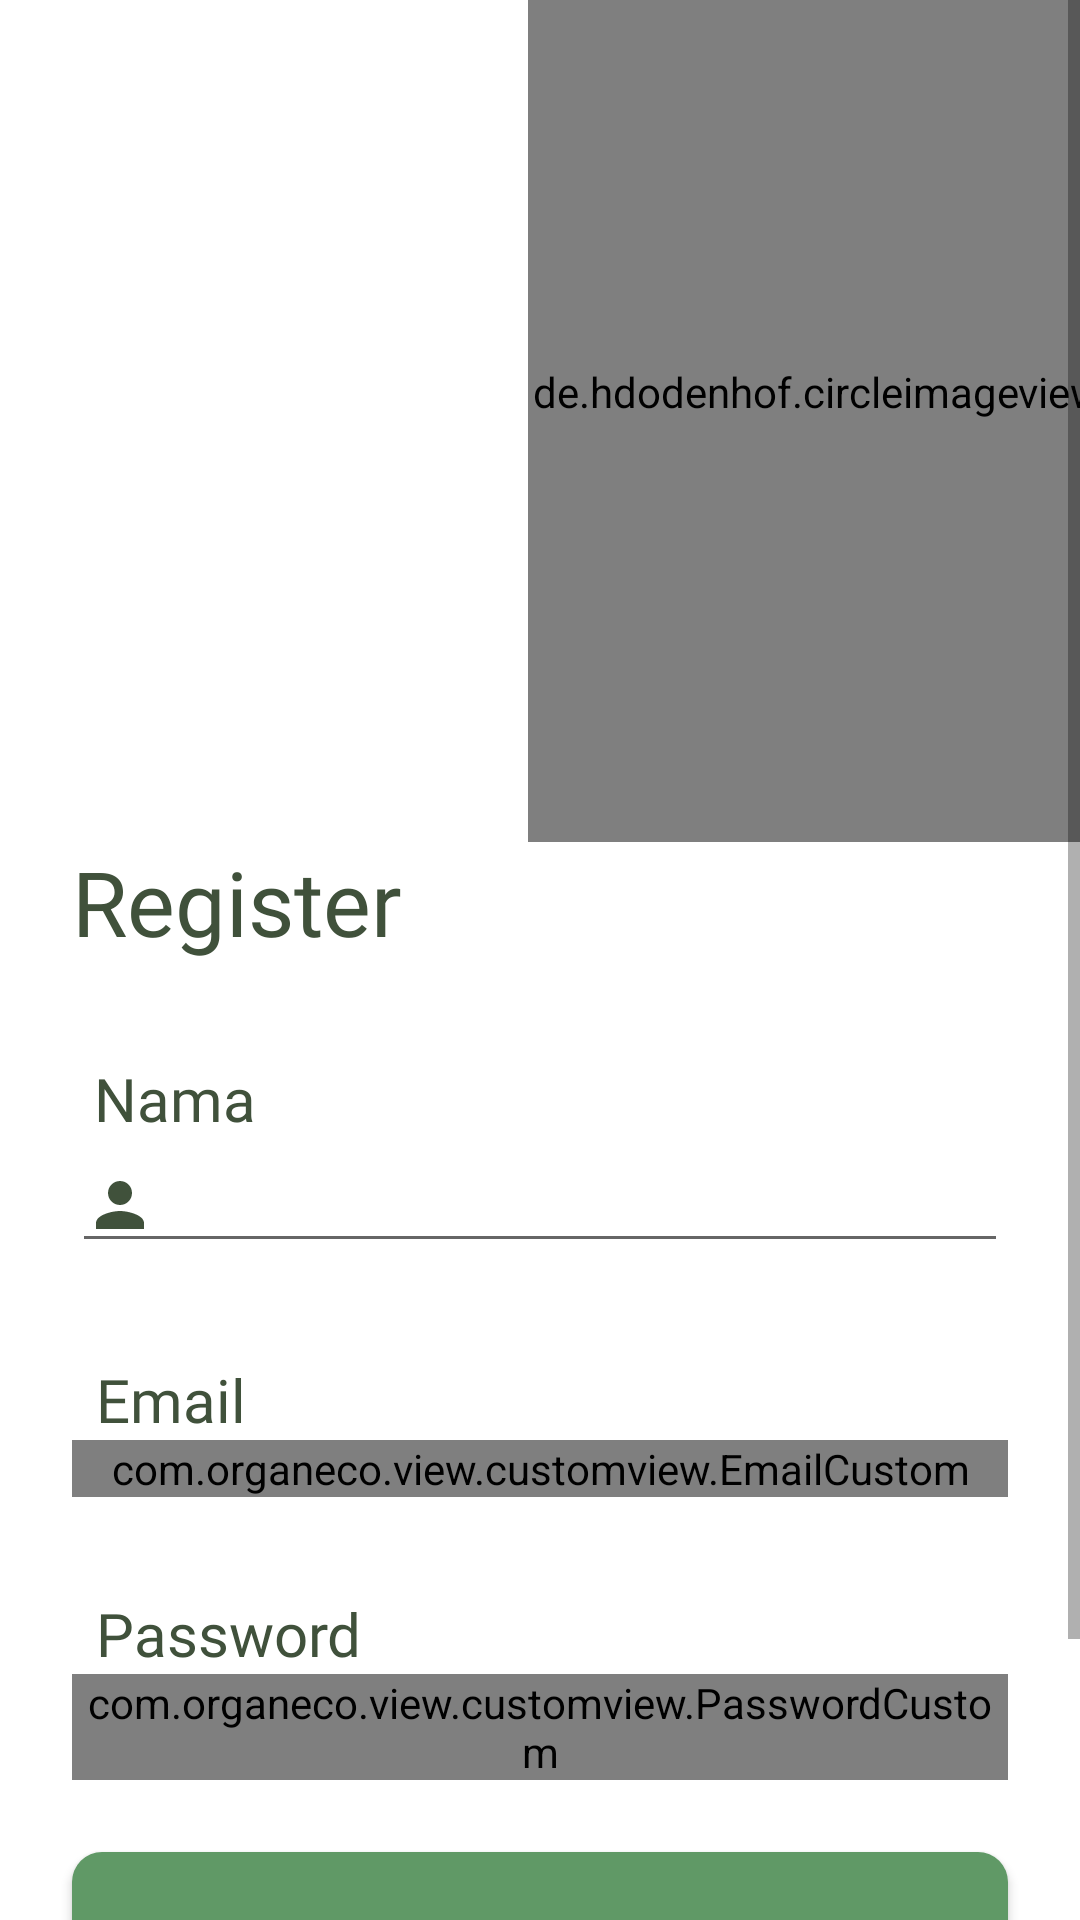

Android layout source for this screen:
<!-- AndroidManifest.xml: application theme Theme.Organeco -->
<!-- res/layout/activity_register.xml -->
<?xml version="1.0" encoding="utf-8"?>
<ScrollView xmlns:android="http://schemas.android.com/apk/res/android"
    xmlns:app="http://schemas.android.com/apk/res-auto"
    xmlns:tools="http://schemas.android.com/tools"
    android:layout_width="match_parent"
    android:layout_height="match_parent"
    tools:context=".view.activity.auth.register.RegisterActivity">

    <androidx.constraintlayout.widget.ConstraintLayout
        android:layout_width="match_parent"
        android:layout_height="wrap_content">


        <Button
            android:id="@+id/btnRegister"
            style="@style/textH4White"
            android:layout_width="0dp"
            android:layout_height="60dp"
            android:layout_marginStart="24dp"
            android:layout_marginTop="24dp"
            android:layout_marginEnd="24dp"
            android:layout_marginBottom="16dp"
            android:background="@drawable/rounded_bg_button"
            android:text="@string/register"
            android:textAllCaps="false"
            app:layout_constraintBottom_toTopOf="@+id/textView5"
            app:layout_constraintEnd_toEndOf="parent"
            app:layout_constraintHorizontal_bias="0.0"
            app:layout_constraintStart_toStartOf="parent"
            app:layout_constraintTop_toBottomOf="@+id/etPassword" />

        <EditText
            android:id="@+id/edName"
            android:layout_width="0dp"
            android:layout_height="wrap_content"
            android:layout_marginEnd="24dp"
            android:autofillHints=""
            android:drawableStart="@drawable/ic_baseline_person_24"
            android:ems="10"
            android:inputType="textPersonName"
            app:layout_constraintEnd_toEndOf="parent"
            app:layout_constraintStart_toStartOf="@+id/tv_register"
            app:layout_constraintTop_toBottomOf="@+id/tvName"
            tools:ignore="LabelFor" />

        <ProgressBar
            android:id="@+id/progressBar"
            android:layout_width="wrap_content"
            android:layout_height="wrap_content"
            android:visibility="gone"
            app:layout_constraintBottom_toBottomOf="parent"
            app:layout_constraintEnd_toEndOf="parent"
            app:layout_constraintHorizontal_bias="0.498"
            app:layout_constraintStart_toStartOf="parent"
            app:layout_constraintTop_toTopOf="parent" />

        <TextView
            android:id="@+id/tv_register"
            style="@style/textH1Black"
            android:layout_width="wrap_content"
            android:layout_height="wrap_content"
            android:layout_marginStart="24dp"
            android:text="@string/register"
            app:layout_constraintEnd_toEndOf="parent"
            app:layout_constraintHorizontal_bias="0.0"
            app:layout_constraintStart_toStartOf="parent"
            app:layout_constraintTop_toBottomOf="@+id/img_about" />

        <TextView
            android:id="@+id/tvName"
            style="@style/textRegular1Green"
            android:layout_width="wrap_content"
            android:layout_height="wrap_content"
            android:layout_marginTop="32dp"
            android:text="@string/name"
            app:layout_constraintEnd_toEndOf="@+id/tv_register"
            app:layout_constraintHorizontal_bias="0.133"
            app:layout_constraintStart_toStartOf="@+id/tv_register"
            app:layout_constraintTop_toBottomOf="@+id/tv_register" />

        <TextView
            android:id="@+id/tvEmail"
            style="@style/textRegular1Green"
            android:layout_width="wrap_content"
            android:layout_height="wrap_content"
            android:layout_marginStart="8dp"
            android:layout_marginTop="32dp"
            android:text="@string/email"
            app:layout_constraintStart_toStartOf="@+id/edName"
            app:layout_constraintTop_toBottomOf="@+id/edName" />

        <TextView
            android:id="@+id/tvPassword"
            style="@style/textRegular1Green"
            android:layout_width="wrap_content"
            android:layout_height="wrap_content"
            android:layout_marginStart="8dp"
            android:layout_marginTop="32dp"
            android:text="@string/password"
            app:layout_constraintStart_toStartOf="@+id/etEmail"
            app:layout_constraintTop_toBottomOf="@+id/etEmail" />

        <TextView
            android:id="@+id/textView5"
            style="@style/textRegular3Black"
            android:layout_width="wrap_content"
            android:layout_height="wrap_content"
            android:layout_marginStart="92dp"
            android:layout_marginBottom="32dp"
            android:text="@string/have_account"
            app:layout_constraintBottom_toBottomOf="parent"
            app:layout_constraintStart_toStartOf="@+id/btnRegister" />

        <TextView
            android:id="@+id/tvLogin"
            style="@style/textH5Green"
            android:layout_width="wrap_content"
            android:layout_height="wrap_content"
            android:layout_marginStart="8dp"
            android:layout_marginBottom="16dp"
            android:text="@string/login"
            app:layout_constraintBottom_toBottomOf="@+id/textView5"
            app:layout_constraintStart_toEndOf="@+id/textView5"
            app:layout_constraintTop_toTopOf="@+id/textView5"
            app:layout_constraintVertical_bias="0.0" />

        <com.organeco.view.customview.EmailCustom
            android:id="@+id/etEmail"
            android:layout_width="0dp"
            android:layout_height="wrap_content"
            android:drawableStart="@drawable/ic_baseline_email_24"
            android:ems="10"
            android:inputType="textPersonName"
            app:layout_constraintEnd_toEndOf="@+id/edName"
            app:layout_constraintHorizontal_bias="0.0"
            app:layout_constraintStart_toStartOf="@+id/edName"
            app:layout_constraintTop_toBottomOf="@+id/tvEmail" />

        <com.organeco.view.customview.PasswordCustom
            android:id="@+id/etPassword"
            android:layout_width="0dp"
            android:layout_height="wrap_content"
            android:drawableStart="@drawable/ic_baseline_lock_24"
            android:ems="10"
            android:inputType="textPersonName"
            app:layout_constraintEnd_toEndOf="@+id/etEmail"
            app:layout_constraintStart_toStartOf="@+id/etEmail"
            app:layout_constraintTop_toBottomOf="@+id/tvPassword" />

        <de.hdodenhof.circleimageview.CircleImageView
            android:id="@+id/img_about"
            android:layout_width="300dp"
            android:layout_height="300dp"
            android:layout_marginStart="176dp"
            android:layout_marginTop="-20dp"
            android:src="@drawable/elips"
            app:layout_constraintStart_toStartOf="parent"
            app:layout_constraintTop_toTopOf="parent" />


    </androidx.constraintlayout.widget.ConstraintLayout>

</ScrollView>
<!-- resources referenced by this layout -->
<resources>
  <!-- drawable ic_baseline_email_24 (drawable) -->
  <vector android:height="24dp" android:tint="#40513B"
      android:viewportHeight="24" android:viewportWidth="24"
      android:width="24dp" xmlns:android="http://schemas.android.com/apk/res/android">
      <path android:fillColor="@android:color/white" android:pathData="M20,4L4,4c-1.1,0 -1.99,0.9 -1.99,2L2,18c0,1.1 0.9,2 2,2h16c1.1,0 2,-0.9 2,-2L22,6c0,-1.1 -0.9,-2 -2,-2zM20,8l-8,5 -8,-5L4,6l8,5 8,-5v2z"/>
  </vector>
  <!-- drawable ic_baseline_lock_24 (drawable) -->
  <vector android:height="24dp" android:tint="#40513B"
      android:viewportHeight="24" android:viewportWidth="24"
      android:width="24dp" xmlns:android="http://schemas.android.com/apk/res/android">
      <path android:fillColor="@android:color/white" android:pathData="M18,8h-1L17,6c0,-2.76 -2.24,-5 -5,-5S7,3.24 7,6v2L6,8c-1.1,0 -2,0.9 -2,2v10c0,1.1 0.9,2 2,2h12c1.1,0 2,-0.9 2,-2L20,10c0,-1.1 -0.9,-2 -2,-2zM12,17c-1.1,0 -2,-0.9 -2,-2s0.9,-2 2,-2 2,0.9 2,2 -0.9,2 -2,2zM15.1,8L8.9,8L8.9,6c0,-1.71 1.39,-3.1 3.1,-3.1 1.71,0 3.1,1.39 3.1,3.1v2z"/>
  </vector>
  <!-- drawable ic_baseline_person_24 (drawable) -->
  <vector android:height="24dp" android:tint="#40513B"
      android:viewportHeight="24" android:viewportWidth="24"
      android:width="24dp" xmlns:android="http://schemas.android.com/apk/res/android">
      <path android:fillColor="@android:color/white" android:pathData="M12,12c2.21,0 4,-1.79 4,-4s-1.79,-4 -4,-4 -4,1.79 -4,4 1.79,4 4,4zM12,14c-2.67,0 -8,1.34 -8,4v2h16v-2c0,-2.66 -5.33,-4 -8,-4z"/>
  </vector>
  <!-- drawable rounded_bg_button (drawable) -->
  <?xml version="1.0" encoding="utf-8"?>
  <shape xmlns:android="http://schemas.android.com/apk/res/android">
      <solid android:color="@color/green_500" />
      <corners android:radius="10dp" />
  </shape>
  <string name="email">Email</string>
  <string name="have_account">Sudah punya akun?</string>
  <string name="login">Login</string>
  <string name="name">Nama</string>
  <string name="password">Password</string>
  <string name="register">Register</string>
  <style name="textH1Black" parent="latoBold">
          <item name="android:textColor">@color/green_700</item>
          <item name="android:textSize">30sp</item>
      </style>
  <style name="textH4White" parent="latoBold">
          <item name="android:textColor">@color/gray_100</item>
          <item name="android:textSize">16sp</item>
      </style>
  <style name="textH5Green" parent="latoBold">
          <item name="android:textColor">@color/green_700</item>
          <item name="android:textSize">16sp</item>
      </style>
  <style name="textRegular1Green" parent="latoRegular">
          <item name="android:textColor">@color/green_700</item>
          <item name="android:textSize">20sp</item>
      </style>
  <style name="textRegular3Black" parent="latoRegular">
          <item name="android:textColor">@color/gray_700</item>
          <item name="android:textSize">18sp</item>
      </style>
  <style name="Theme.Organeco" parent="Theme.MaterialComponents.DayNight.DarkActionBar">
          
          <item name="colorPrimary">@color/green_500</item>
          <item name="colorPrimaryVariant">@color/green_700</item>
          <item name="colorOnPrimary">@color/gray_100</item>
          
          <item name="colorSecondary">@color/green_700</item>
          <item name="colorSecondaryVariant">@color/gray_500</item>
          <item name="colorOnSecondary">@color/gray_700</item>
          
          <item name="android:statusBarColor">?attr/colorPrimaryVariant</item>
          
      </style>
  <color name="green_500">#609966</color>
  <style name="latoBold" parent="TextAppearance.AppCompat">
          <item name="android:fontFamily">@font/lato_bold</item>
      </style>
  <color name="green_700">#40513B</color>
  <color name="gray_100">#FAFAFA</color>
  <style name="latoRegular" parent="TextAppearance.AppCompat">
          <item name="android:fontFamily">@font/lato_regular</item>
      </style>
  <color name="gray_700">#212121</color>
  <color name="gray_500">#9E9E9E</color>
</resources>
